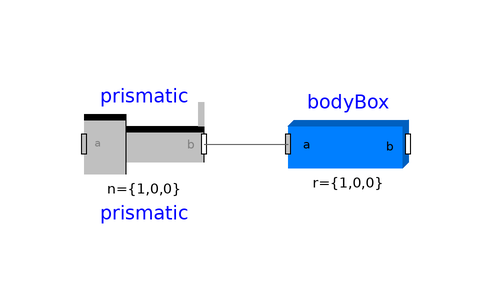

The Modelica model whose source follows is shown above as a component diagram (icons at their Placement, wires along their Line points).

model TranslationalStopExample
  Modelica.Mechanics.MultiBody.Parts.BodyBox bodyBox(r = {1, 0, 0}, length = 1)  annotation(
    Placement(transformation(origin = {2, 60}, extent = {{-10, -10}, {10, 10}})));
  Modelica.Mechanics.MultiBody.Joints.Prismatic prismatic(useAxisFlange = true)  annotation(
    Placement(transformation(origin = {-32, 60}, extent = {{-10, -10}, {10, 10}})));
equation
  connect(prismatic.frame_b, bodyBox.frame_a) annotation(
    Line(points = {{-22, 60}, {-8, 60}}, color = {95, 95, 95}));
  annotation(
    uses(Modelica(version = "4.0.0")));
end TranslationalStopExample;